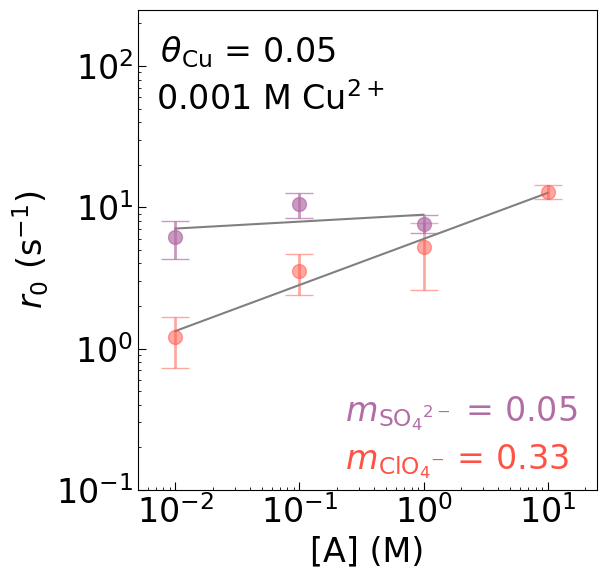

Source code (Python):
# -*- coding: utf-8 -*-
"""
Created on Tue Sep  2 16:10:44 2025

@author: stern
"""


import matplotlib.pyplot as plt
import numpy as np
import math
SMALL_SIZE = 24
MEDIUM_SIZE = 24
BIGGER_SIZE = 24
plt.rc('font', size=SMALL_SIZE)          # controls default text sizes
plt.rc('axes', titlesize=SMALL_SIZE)     # fontsize of the axes title
plt.rc('axes', labelsize=MEDIUM_SIZE)    # fontsize of the x and y labels
plt.rc('xtick', labelsize=SMALL_SIZE)    # fontsize of the tick labels
plt.rc('ytick', labelsize=SMALL_SIZE)    # fontsize of the tick labels
plt.rc('legend', fontsize=SMALL_SIZE)    # legend fontsize
plt.rc('figure', titlesize=BIGGER_SIZE)  # fontsize of the figure title
plt.rcParams["font.family"] = "Arial" #MESS WITH THIS
plt.rcParams["mathtext.default"] = "regular"  # MAKES ITALICS NORMAL
plt.rcParams["xtick.major.size"] = 6
plt.rcParams["ytick.major.size"] = 6
lw = 10 #line width



# print(len(library[0]))
#print(library[1][0.02])
# concentrations = [ 0.001, 0.003, 0.01] # Molar, the concentrations of the  Cu in the solutions  0.0001, 0.0003,
#concentrations = [ 0.0001, 0.001, 0.01] # Molar, the concentrations of the  Cu in the solutions  0.0001, 0.0003,
rxn_ord = []
coverages = []
error_min = []
error_max = []
# plt.figure(figsize=(6,7))
# plt.subplots_adjust( top=0.965, bottom=0.135, left=0.235, right=0.98, hspace=0.2, wspace=0.2)
# plt.tick_params(axis='both',which='both',direction='in')
# "10 mM $\mathregular{Cu^{2+}}$" label = "1 mM $\mathregular{Cu^{2+}}$"

# PCA_conc = 0.1

des_cov = 0.05

c1 = "#B16DA6"
c = "#ff5245"

# plt.figure(figsize=(6,6))

fig, ax =plt.subplots(figsize=(6, 6))
fig.patch.set_facecolor('none') 
ax.set_facecolor((0, 0, 0, 0))  # Slightly transparent axes background

plt.subplots_adjust( top=0.975, bottom=0.175, left=0.215, right=0.98, hspace=0.2, wspace=0.2)
plt.tick_params(axis='both',which='both',direction='in')


# # Cu in 0.1 M PCA
# given_freq = [3.52,45.5,76] #the exchgange frequcny/rate for the coverage youre itterating through
# errors = [1.125,2.665,47.3]

# Cu in 1 M PCA
# given_freq = [6.88,48.8,72.7] #the exchgange frequcny/rate for the coverage youre itterating through
# errors = [1.77,4.07,21.7]

# # Ag in 0.1 M PCA
# given_freq = [22.8,62.123,179.22] #the exchgange frequcny/rate for the coverage youre itterating through
# errors = [11.05,6.77,14.69]

# # Ag in 1 M PCA
# given_freq = [32.37,131,468.47] #the exchgange frequcny/rate for the coverage youre itterating through
# errors = [1.83,20.12,103.1]

# HClO4 in 1 mM Cu

PCA_conc = 0.001
given_freq = [1.2, 3.52, 5.2, 12.86] #the exchgange frequcny/rate for the coverage youre itterating through
errors = [0.472, 1.125, 2.6, 1.42]
concentrations = [ 0.01, 0.1, 1, 10]

log_freq = np.log10(given_freq)
log_conc =  np.log10(concentrations)


given_freq_HSA = [6.124, 10.536, 7.674]#, 7] #the exchgange frequcny/rate for the coverage youre itterating through
errors_HSA = [1.8285, 2.1761, 1.15]#, 1]
concentrations_HSA = [ 0.01, 0.1, 1]#, 10]

log_freq2 = np.log10(given_freq_HSA)
log_conc2 =  np.log10(concentrations_HSA)

# given_freq_HSA2 = [60, 80, 140] #the exchgange frequcny/rate for the coverage youre itterating through
# errors_HSA2 = [0, 0, 0]
# concentrations_HSA2 = [ 0.1, 1, 10]

# log_freq3 = np.log10(given_freq_HSA2)
# log_conc3 =  np.log10(concentrations_HSA2)


#coverages.append(covs[j])   
    # print(rates[covs[1]])
    # print(covs[1])
#print(given_freq)

#plt.plot(concentrations, given_freq, 'o', color =  "#ff5245",  markersize = 10, alpha = 0.5)
#print(errors)
plt.errorbar(concentrations, given_freq, yerr = errors, fmt="o", color =  c, alpha = 0.5, markersize = 10, elinewidth = 2, capsize = 10)


plt.errorbar(concentrations_HSA, given_freq_HSA, yerr = errors_HSA, fmt="o", color =  c1, alpha = 0.7, markersize = 10, elinewidth = 2, capsize = 10)
# plt.errorbar(concentrations_HSA2, given_freq_HSA2, yerr = errors_HSA2, fmt="o", color =  "maroon", alpha = 0.5, markersize = 10, elinewidth = 2, capsize = 10)
### polyfit(Xdata, Ydata, degree of fitting polynomila, lin = 1)

fit_params, error = np.polyfit(log_conc, log_freq, 1, cov=True)

fit_params2, error2 = np.polyfit(log_conc2, log_freq2, 1, cov=True)

# fit_params3, error3 = np.polyfit(log_conc3, log_freq3, 1, cov=True)

def func (params, x):
    m, b = params
    #x = np.log(x)
    return 10**b * (x**m)  #np.exp(m*x+b)

x1 = np.linspace(min(concentrations), max(concentrations), 10000) #for plotting the fit
fit = func(fit_params, x1)
plt.plot(x1, fit, "grey")


# 1 mM Cu HSA
x1 = np.linspace(min(concentrations_HSA), max(concentrations_HSA), 10000) #for plotting the fit
fit = func(fit_params2, x1)
plt.plot(x1, fit, "grey")

# 10 mM Cu HSA
# x1 = np.linspace(min(concentrations_HSA2), max(concentrations_HSA2), 10000) #for plotting the fit
# fit = func(fit_params3, x1)
# plt.plot(x1, fit, "grey")

plt.yscale('log')
plt.xscale('log')

plt.ylabel('$\mathit{r}_\mathrm{0}$ (s$^\mathrm{-1}$)')
plt.xlabel('[A] (M)') #$\mathit{j}$ [Cl$O_{4}$$\mathregular{^{-}}$]
# plt.xlabel('[$\mathregular{Cu^{2+}}$] (M)')
# plt.xlabel('[$\mathregular{Ag^{+}}$] (M)')

# plt.ylim([5e-1, 10e+2])
# plt.xlim([5e-4, 0.025])

plt.ylim([1e-1, 25e+1])
plt.xlim([5e-3, 25])

print(error[0][0])

print(fit_params[0])


slope_PCA = "$\mathit{m}_\mathrm{ClO_{4}\mathregular{^{-}}}$"
slope_HSA = "$\mathit{m}_\mathrm{SO_{4}\mathregular{^{2-}}}$"

rxn_ord = f" {slope_PCA} = {fit_params[0]:.2g}"


theta = "$\mathit{\\theta}_\mathrm{Cu}$"
coverage_str = f" {theta} = {des_cov:.2g}"
PCA = "Cl$O_{4}$$\mathregular{^{-}}$" #"$\mathregular{HClO^{-}}$"
#PCA2 = "$\mathregular{Cu^{2+}}$"
PCA2 = "$\mathregular{Cu^{2+}}$"
#PCA_c = f"{PCA_conc} M {PCA}{PCA2}"
PCA_c = f"{PCA_conc} M {PCA2}"


plt.text(0.025, 0.95, coverage_str, transform=plt.gca().transAxes, fontsize=24, color='black', verticalalignment='top')
plt.text(0.04, 0.85, PCA_c, transform=plt.gca().transAxes, fontsize=24, color='black', verticalalignment='top')
plt.text(0.43, 0.1, rxn_ord, transform=plt.gca().transAxes, fontsize=24, color=c, verticalalignment='top')

rxn_ord = f" {slope_HSA} = {fit_params2[0]:.1g}"
plt.text(0.43, 0.2, rxn_ord, transform=plt.gca().transAxes, fontsize=24, color=c1, verticalalignment='top')

# rxn_ord = f" Slope = {fit_params3[0]:.2g}"
# plt.text(0.53, 0.3, rxn_ord, transform=plt.gca().transAxes, fontsize=24, color='black', verticalalignment='top')

#fit params = (slope, intercept)
#error_min.append(error[0][0]) #appends errror in slope
#error_max.append(error[0][1])
#rxn_ord.append(fit_params[0])
plt.show()
